Run: headless pygame with SDL's dummy video driver; simulated clock (each Clock.tick advances the game by its frame time, no real sleeping); random seed 0; keys injected as events and as key.get_pressed() state; no mouse input.
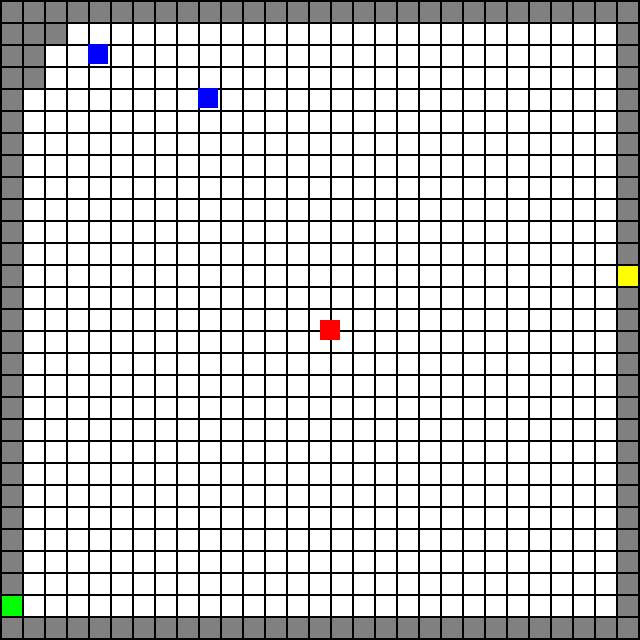
Frame 1 of 4 · flips 1–60 · no input
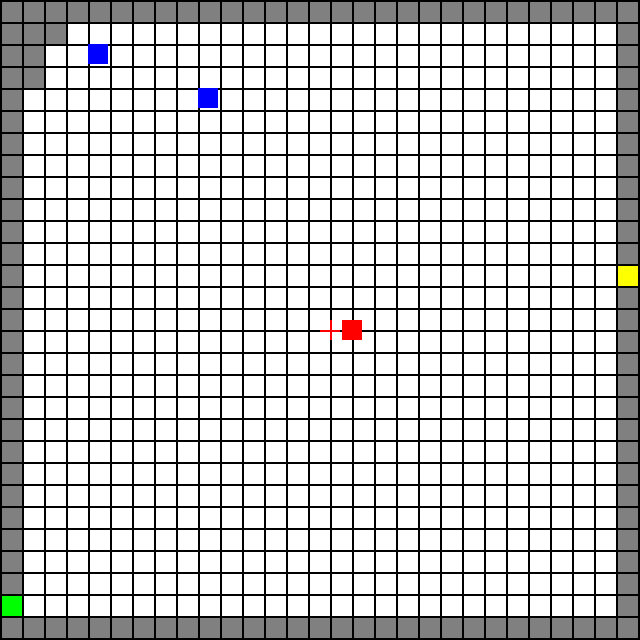
Frame 2 of 4 · flips 61–180 · tapped SPACE, RETURN · held RIGHT (→), D
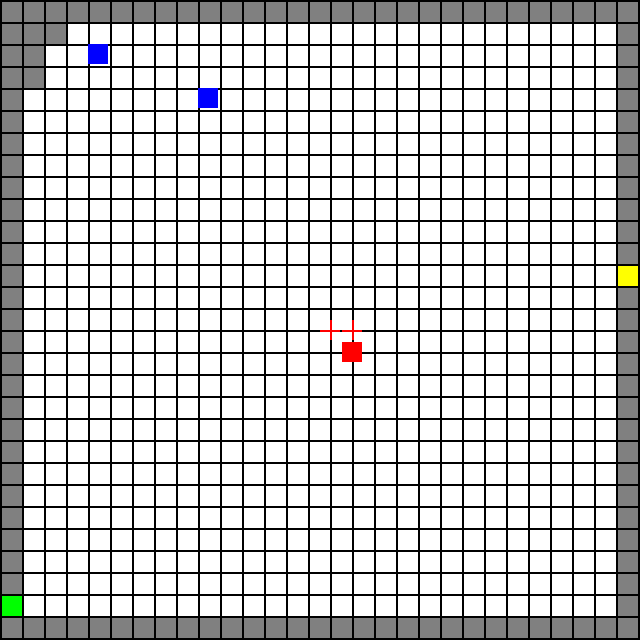
Frame 3 of 4 · flips 181–300 · held DOWN (↓), S
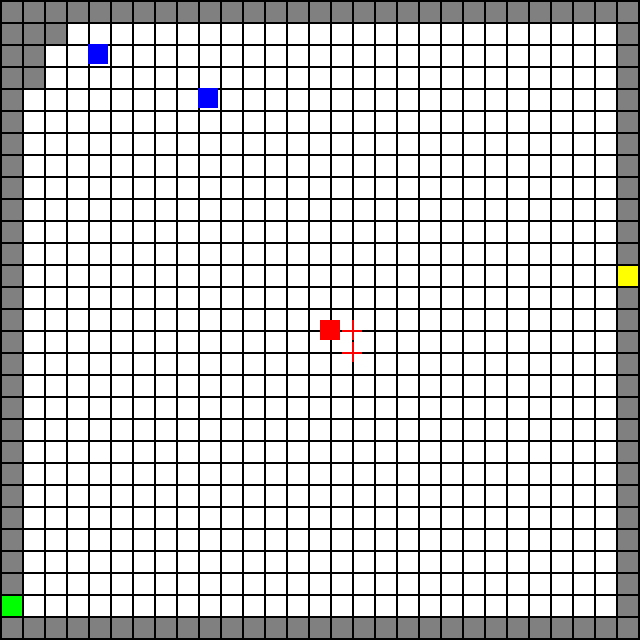
Frame 4 of 4 · flips 301–420 · held LEFT (←), A, UP (↑), W

The pygame program that drew these frames:

import pygame
import random
from queue import PriorityQueue

# Inicializar Pygame
pygame.init()

# Definir las dimensiones de la ventana
SCREEN_WIDTH = 640
SCREEN_HEIGHT = 640

# Crear la ventana
screen = pygame.display.set_mode((SCREEN_WIDTH, SCREEN_HEIGHT))
pygame.display.set_caption("Laberinto")

# Definir colores
WHITE = (255, 255, 255)
GREY = (128, 128, 128)
YELLOW = (255, 255, 0)
BLUE = (0, 0, 255)
RED =  (255,255, 0)
GREEN = (0, 255, 0)

# Definir tamaño de celda y margen
CELL_SIZE = 20
CELL_MARGIN = 2

# Calcular número de filas y columnas de celdas
NUM_ROWS = (SCREEN_HEIGHT - CELL_MARGIN) // (CELL_SIZE + CELL_MARGIN)
NUM_COLS = (SCREEN_WIDTH - CELL_MARGIN) // (CELL_SIZE + CELL_MARGIN)

# Crear el laberinto
maze = []
for row in range(NUM_ROWS):
    maze.append([])
    for col in range(NUM_COLS):
        maze[row].append(1)

# Definir la posición de entrada y salida
entry_row = random.randint(0, NUM_ROWS - 1)
entry_col = 0
exit_row = random.randint(0, NUM_ROWS - 1)
exit_col = NUM_COLS - 1

# Asegurarse de que la entrada y la salida no estén en la misma fila
while entry_row == exit_row:
    exit_row = random.randint(0, NUM_ROWS - 1)

# Asegurarse de que la entrada y la salida no estén en la misma columna
while entry_col == exit_col:
    exit_col = random.randint(0, NUM_COLS - 1)

# Abrir la entrada y la salida del laberinto
maze[entry_row][entry_col] = 0
maze[exit_row][exit_col] = 0

# Crear el laberinto
for row in range(1, NUM_ROWS - 1):
    for col in range(1, NUM_COLS - 1):
        if random.randint(0, 100) < 40:
            maze[row][col] = 0
        else:
            if (maze[row][col-1] == 0 or maze[row][col+1] == 0 or
                maze[row-1][col] == 0 or maze[row+1][col] == 0):
                maze[row][col] = 0

# Definir posición inicial del jugador
player_x = SCREEN_WIDTH // 2
player_y = SCREEN_HEIGHT // 2

# Definir tamaño del jugador
player_size = CELL_SIZE

# Definir velocidad del jugador
player_speed = CELL_SIZE + CELL_MARGIN

# Definir enemigo
class Enemy:
    def __init__(self, x, y):
        self.x = x
        self.y = y
        self.size = CELL_SIZE
        self.speed = CELL_SIZE + CELL_MARGIN

    def move(self):
        start = (self.y // (CELL_SIZE + CELL_MARGIN), self.x // (CELL_SIZE + CELL_MARGIN))
        goal = (player_y // (CELL_SIZE + CELL_MARGIN), player_x // (CELL_SIZE + CELL_MARGIN))
        came_from, _, _ = A_star(maze, start, goal)
        if goal in came_from:
            current = goal
            while current != start:
                current = came_from[current]
            next_row, next_col = current
            self.x = next_col * (CELL_SIZE + CELL_MARGIN)
            self.y = next_row * (CELL_SIZE + CELL_MARGIN)

    def draw(self):
        pygame.draw.rect(screen, (0, 0, 255), (self.x, self.y, self.size, self.size))

def A_star(maze, start, goal):
    frontier = PriorityQueue()
    frontier.put(start, 0)
    came_from = {}
    cost_so_far = {}
    came_from[start] = None
    cost_so_far[start] = 0

    while not frontier.empty():
        current = frontier.get()

        if current == goal:
            break

        for next in get_neighbors(maze, current):
            new_cost = cost_so_far[current] + 1
            if next not in cost_so_far or new_cost < cost_so_far[next]:
                cost_so_far[next] = new_cost
                priority = new_cost + heuristic(goal, next)
                frontier.put(next, priority)
                came_from[next] = current

    return came_from, cost_so_far, frontier

def get_neighbors(maze, current):
    row, col = current
    neighbors = []
    if row > 0 and maze[row-1][col] == 0:
        neighbors.append((row-1, col))
    if row < NUM_ROWS-1 and maze[row+1][col] == 0:
        neighbors.append((row+1, col))
    if col > 0 and maze[row][col-1] == 0:
        neighbors.append((row, col-1))
    if col < NUM_COLS-1 and maze[row][col+1] == 0:
        neighbors.append((row, col+1))
    return neighbors

def heuristic(goal, next):
    return abs(goal[0] - next[0]) + abs(goal[1] - next[1])

# Definir coordenadas iniciales del enemigo
x1 = 100
y1 = 50
x2 = 200
y2 = 100

# Inicializar lista de enemigos
enemies = []

# Agregar enemigos a la lista
enemy1 = Enemy(x1, y1)
enemies.append(enemy1)
enemy2 = Enemy(x2, y2)
enemies.append(enemy2)


# Bucle principal
running = True
while running:
    # Manejar eventos de Pygame
    for event in pygame.event.get():
        if event.type == pygame.QUIT:
            running = False
        elif event.type == pygame.KEYDOWN:
            if event.key == pygame.K_LEFT and player_x > 0:
                player_x -= player_speed
            elif event.key == pygame.K_RIGHT and player_x < SCREEN_WIDTH - player_size:
                player_x += player_speed
            elif event.key == pygame.K_UP and player_y > 0:
                player_y -= player_speed
            elif event.key == pygame.K_DOWN and player_y < SCREEN_HEIGHT - player_size:
                player_y += player_speed

    # Dibujar el laberinto
    for row in range(NUM_ROWS):
        for col in range(NUM_COLS):
            if maze[row][col] == 1:
                color = GREY
            elif row == entry_row and col == entry_col:
                color = GREEN # color de la entrada
            elif row == exit_row and col == exit_col:
                color = RED # color de la salida
            else:
                color = WHITE
            pygame.draw.rect(screen, color, [(CELL_MARGIN + CELL_SIZE) * col + CELL_MARGIN,
                                             (CELL_MARGIN + CELL_SIZE) * row + CELL_MARGIN,
                                             CELL_SIZE, CELL_SIZE])

    # Dibujar el jugador
    pygame.draw.rect(screen, (255, 0, 0), (player_x, player_y, player_size, player_size))

    # Mover y dibujar los enemigos
    for enemy in enemies:
        enemy.move()
        enemy.draw()

    # Actualizar la ventana
    pygame.display.update()

    # Verificar si el jugador llegó a la salida
    if player_x // (CELL_SIZE + CELL_MARGIN) == exit_col and player_y // (CELL_SIZE + CELL_MARGIN) == exit_row:
        running = False
        print("¡Ganaste!")

# Salir de Pygame
pygame.quit()
